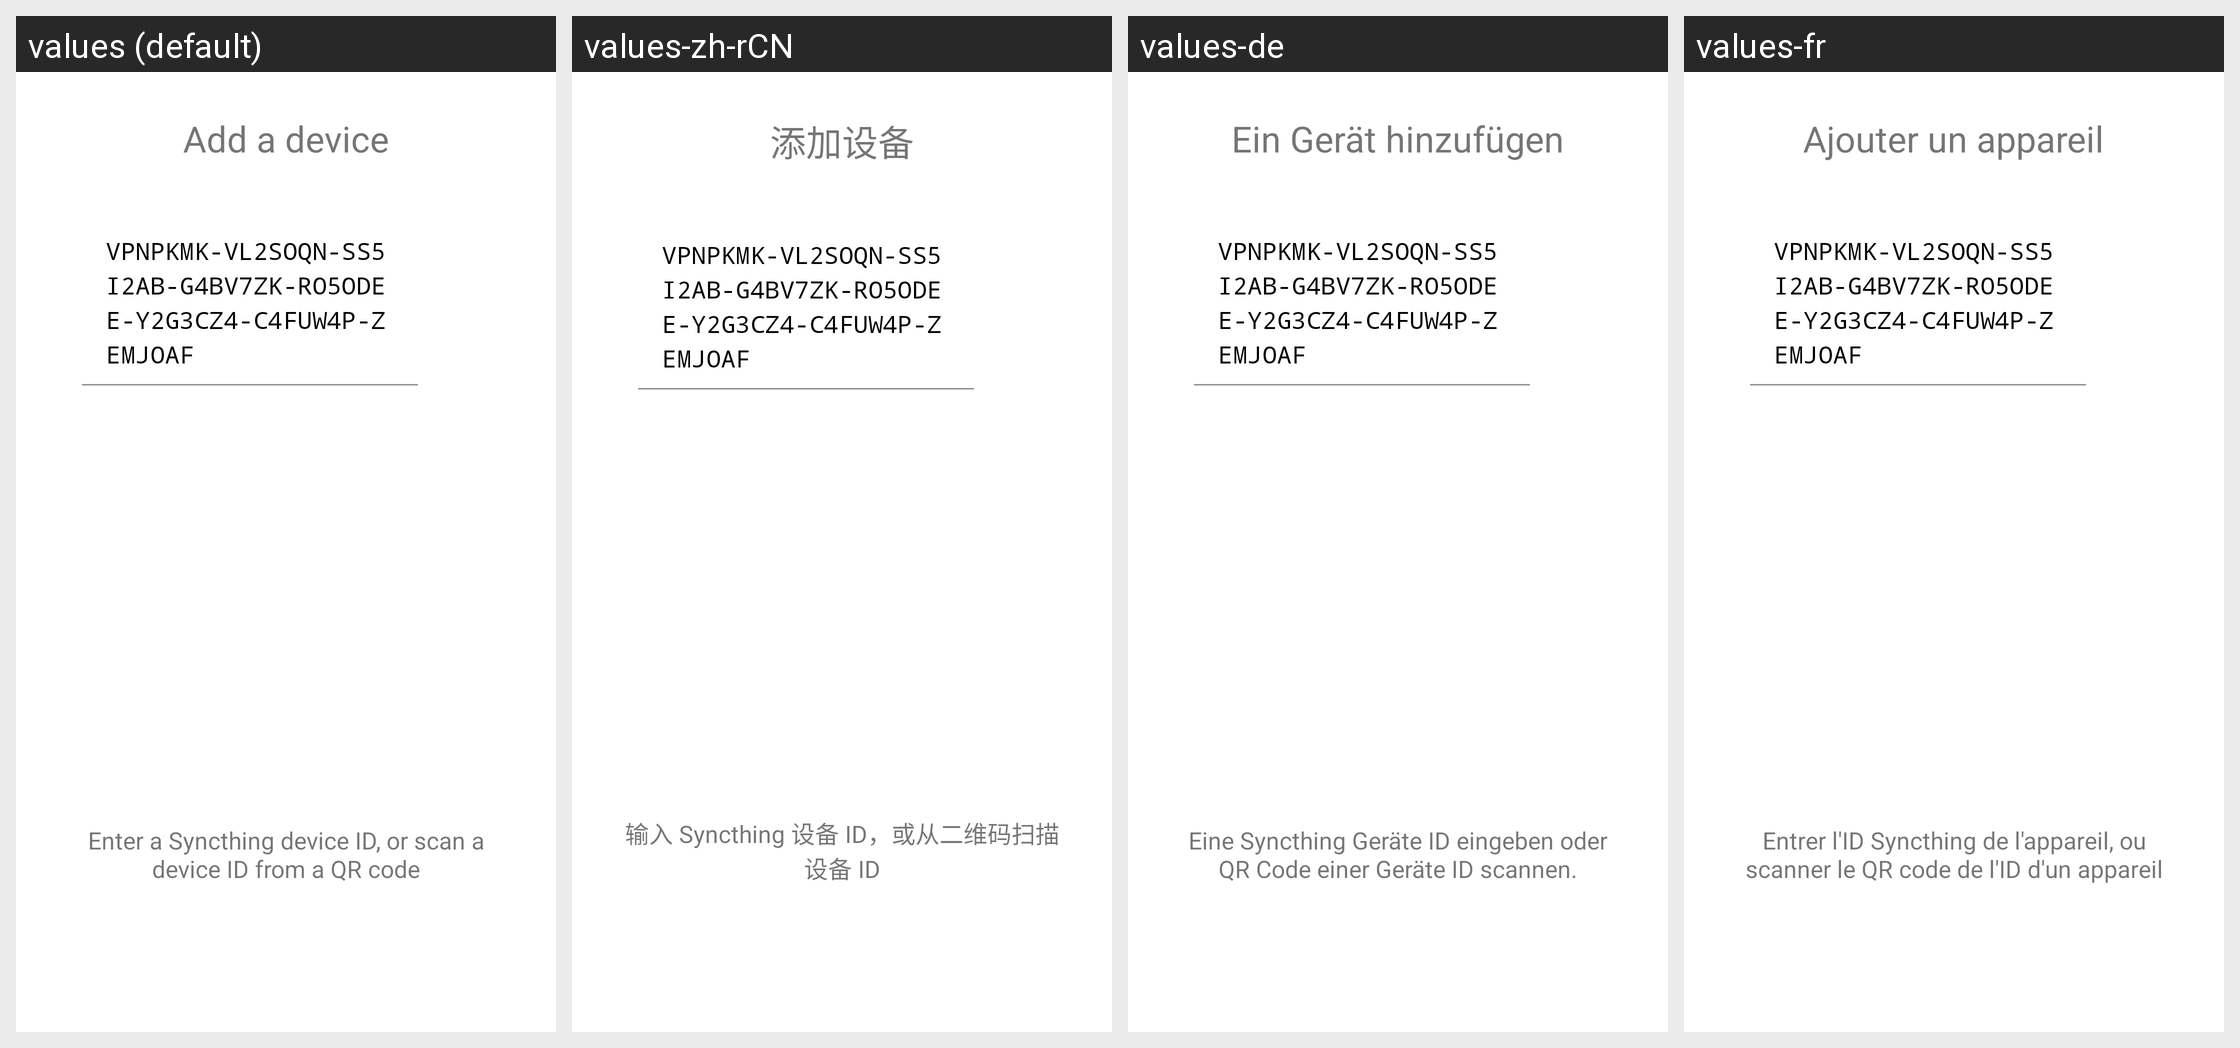

Translations of the strings shown on this Android screen, per locale in the grid:
Android screen res/layout/fragment_intro_two.xml rendered under 4 locales, left to right: values (default), values-zh-rCN, values-de, values-fr. Device: Nexus 5 (rendered at 1080×1920; each locale shown at half size, 540×960, under a caption strip naming it); theme Theme.Syncthing.
Other locales in the repository, not shown: values-bg, values-es, values-hu, values-it, values-ja, values-nl, values-nl-rBE, values-pl, values-pt, values-pt-rBR, values-ro, values-sv, values-tr, values-zh-rTW.
Strings drawn on this screen, with the default value and each locale's value (text and hints the layout hard-codes, and strings that could not be matched under every locale, appear in the picture but are not listed):

intro_page_two_title
  values: Add a device
  values-zh-rCN: 添加设备
  values-de: Ein Gerät hinzufügen
  values-fr: Ajouter un appareil

intro_page_two_description
  values: Enter a Syncthing device ID, or scan a device ID from a QR code
  values-zh-rCN: 输入 Syncthing 设备 ID，或从二维码扫描设备 ID
  values-de: Eine Syncthing Geräte ID eingeben oder QR Code einer Geräte ID scannen.
  values-fr: Entrer l'ID Syncthing de l'appareil, ou scanner le QR code de l'ID d'un appareil
